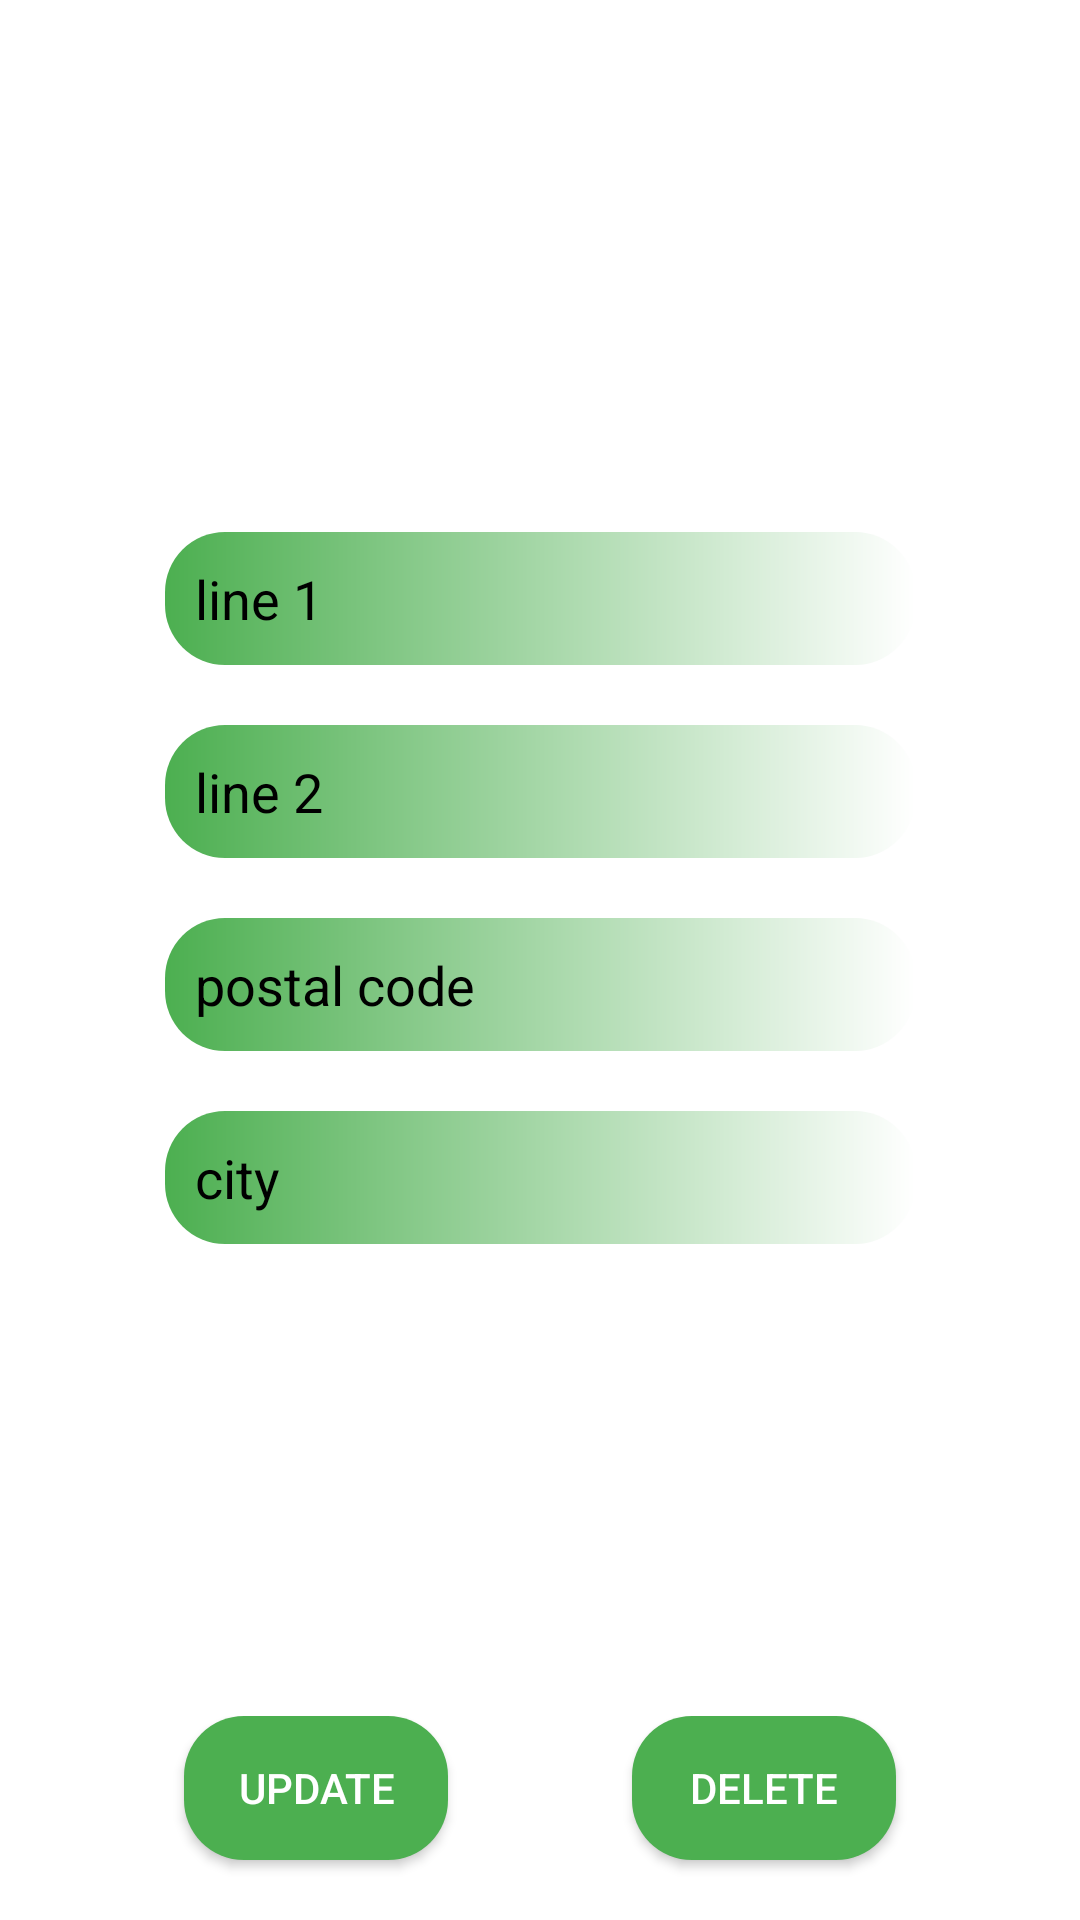

Produce the Android XML layout that renders to this screen, including the resource entries it uses.
<!-- AndroidManifest.xml: application theme Theme.CRAFTERIA -->
<!-- res/layout/fragment_address.xml -->
<?xml version="1.0" encoding="utf-8"?>
<androidx.constraintlayout.widget.ConstraintLayout
xmlns:android="http://schemas.android.com/apk/res/android"
xmlns:app="http://schemas.android.com/apk/res-auto"
xmlns:tools="http://schemas.android.com/tools"
android:layout_width="match_parent"
android:layout_height="match_parent"
android:background="@color/white"
tools:context=".homefragment.AddressFragment">


<LinearLayout
    android:layout_width="wrap_content"
    android:layout_height="wrap_content"
    android:gravity="start"
    android:orientation="vertical"

    app:layout_constraintBottom_toTopOf="@+id/l2"
    app:layout_constraintEnd_toEndOf="parent"
    app:layout_constraintStart_toStartOf="parent"
    app:layout_constraintTop_toTopOf="parent">


    <EditText
        android:id="@+id/line1"
        android:layout_width="250sp"
        android:layout_height="wrap_content"
        android:layout_marginTop="20sp"
        android:hint="line 1"
        android:padding="10sp"
        android:background="@drawable/gradient"
        android:textColor="@color/black"
        android:textColorHint="@color/black" />

    <EditText
        android:id="@+id/line2"
        android:layout_width="250sp"
        android:layout_height="wrap_content"
        android:layout_marginTop="20sp"
        android:padding="10sp"
        android:background="@drawable/gradient"
        android:hint="line 2"
        android:textColor="@color/black"
        android:textColorHint="@color/black" />

    <EditText
        android:id="@+id/postal"
        android:layout_width="250sp"
        android:layout_height="wrap_content"
        android:layout_marginTop="20sp"
        android:background="@drawable/gradient"
        android:hint="postal code"
        android:inputType="number"
        android:padding="10sp"
        android:textColor="@color/black"
        android:textColorHint="@color/black" />

    <EditText
        android:id="@+id/city"
        android:layout_width="250sp"
        android:layout_height="wrap_content"
        android:padding="10sp"
        android:background="@drawable/gradient"
        android:layout_marginTop="20sp"
        android:hint="city"
        android:textColor="@color/black"
        android:textColorHint="@color/black" />


</LinearLayout>



<LinearLayout
    android:id="@+id/l2"
    android:layout_width="match_parent"
    android:layout_height="wrap_content"
    app:layout_constraintBottom_toBottomOf="parent"
    app:layout_constraintStart_toStartOf="parent"
    app:layout_constraintEnd_toEndOf="parent">


    <View
        android:layout_width="0dp"
        android:layout_height="match_parent"
        android:layout_weight="1"/>

    <Button
        android:id="@+id/registarasseller"
        android:layout_width="wrap_content"
        android:layout_height="wrap_content"
        android:text="@string/update"
        android:backgroundTint="@color/colorPrimary"
        android:textColor="@color/white"
        android:background="@drawable/rounded"
        android:layout_marginBottom="20sp"

        />

    <View
        android:layout_width="0dp"
        android:layout_height="match_parent"
        android:layout_weight="1"/>

    <Button
        android:id="@+id/dell"
        android:layout_width="wrap_content"
        android:layout_height="wrap_content"
        android:text="@string/delete"
        android:backgroundTint="@color/colorPrimary"
        android:textColor="@color/white"
        android:background="@drawable/rounded"
        android:layout_marginBottom="20sp"

        />

    <View
        android:layout_width="0dp"
        android:layout_height="match_parent"
        android:layout_weight="1"/>

</LinearLayout>

</androidx.constraintlayout.widget.ConstraintLayout>
<!-- resources referenced by this layout -->
<resources>
  <color name="black">#FF000000</color>
  <color name="colorPrimary">#4CAF50</color>
  <color name="white">#FFFFFFFF</color>
  <!-- drawable gradient (drawable) -->
  <shape xmlns:android="http://schemas.android.com/apk/res/android"
      android:shape="rectangle">
      <corners android:radius="20dp"/>
      <gradient
          android:startColor="@color/colorPrimary"
          android:endColor="@color/white"
          android:type="linear"
          android:angle="0" />
  </shape>
  <!-- drawable rounded (drawable) -->
  <?xml version="1.0" encoding="utf-8"?>
  <shape xmlns:android="http://schemas.android.com/apk/res/android"
      android:shape="rectangle">
      <corners android:radius="20dp"/>
      <solid android:color="@color/colorPrimary"/>
  </shape>
  <string name="delete">delete</string>
  <string name="update">update</string>
  <style name="Theme.CRAFTERIA" parent="Theme.MaterialComponents.Light.NoActionBar">
          
          <item name="colorPrimary">@color/colorPrimary</item>
          <item name="colorPrimaryVariant">@color/colorPrimaryDark</item>
          <item name="colorOnPrimary">@color/white</item>
          
          <item name="colorSecondary">@color/teal_200</item>
          <item name="colorSecondaryVariant">@color/teal_700</item>
          <item name="colorOnSecondary">@color/black</item>
          
          <item name="android:statusBarColor">?attr/colorPrimaryVariant</item>
          
      </style>
  <color name="colorPrimaryDark">#388E3C</color>
  <color name="teal_200">#FF03DAC5</color>
  <color name="teal_700">#FF018786</color>
</resources>
